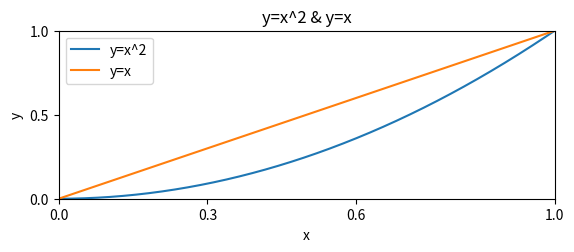

Recreate this plot in Python.
import matplotlib.pyplot as plt
import numpy as np
plt.figure(1)
x=np.linspace(0,1,1000)
plt.subplot(2,1,1)
plt.title('y=x^2 & y=x')
plt.xlabel("x")
plt.ylabel("y")
plt.xlim((0,1))
plt.ylim((0,1))
plt.xticks([0,0.3,0.6,1])
plt.yticks([0,0.5,1])
plt.plot(x,x**2)
plt.plot(x,x)
plt.legend(['y=x^2','y=x'])
plt.savefig('1.png')
plt.show()

